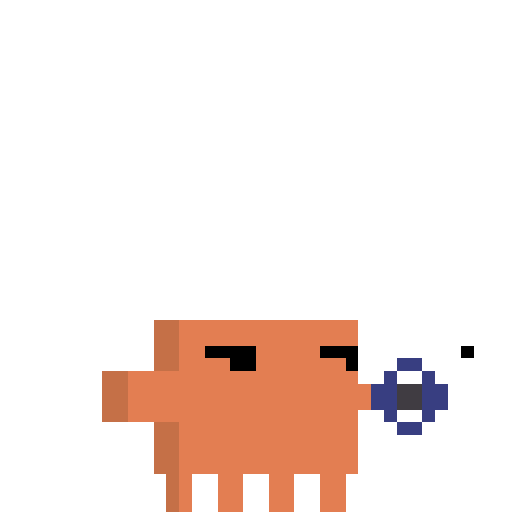
t = 0.00 s
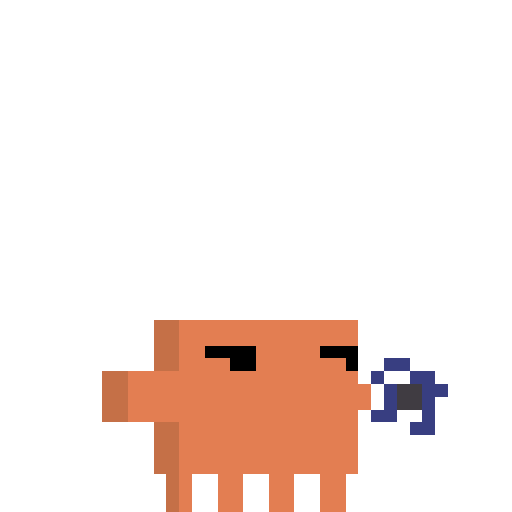
t = 0.11 s
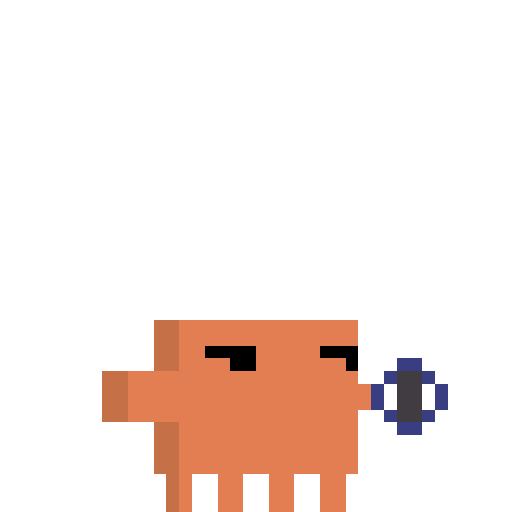
t = 0.25 s
t = 0.36 s: frame unchanged from t = 0.00 s, image omitted
t = 0.47 s: frame unchanged from t = 0.11 s, image omitted
t = 0.61 s: frame unchanged from t = 0.25 s, image omitted

The animated SVG that drew these frames (rendered in a browser with its animation timeline set to each time). Animation: 8 SMIL elements (animate=8); one cycle of 0.72 s, repeats indefinitely.

<svg xmlns="http://www.w3.org/2000/svg" viewBox="0 0 40 40"><g shape-rendering="crispEdges" stroke-width="1" fill="none" transform="translate(0 4.5)"><path stroke="#000" d="m16 23h4m5 0h3m-10 1h2m7 0h1"/><path stroke="#383e81" d="m30 28h1m2 0h1"/><path stroke="#403c42" d="m31 26h2m-2 1h2"/><path stroke="#c57047" d="m12 21h2m-2 1h2m-2 1h2m-2 1h2m-6 1h2m-2 1h2m-2 1h2m-2 1h2m2 1h2m-2 1h2m-2 1h2m-2 1h2m-1 1h1m-1 1h1m-1 1h1"/><path stroke="#e37e52" d="m14 21h14m-14 1h14m-14 1h2m4 0h5m-11 1h4m2 0h7m-17 1h18m-18 1h19m-19 1h19m-19 1h18m-14 1h14m-14 1h14m-14 1h14m-14 1h14m-14 1h1m2 0h2m2 0h2m2 0h2m-13 1h1m2 0h2m2 0h2m2 0h2m-13 1h1m2 0h2m2 0h2m2 0h2"/><g visibility="hidden"><path stroke="#000" d="m36 23h1"/><path stroke="#383e81" d="m31 24h2m-3 1h1m2 0h1m-5 1h2m2 0h2m-6 1h2m2 0h2m-4 2h2"/><path stroke="#fff" d="m31 25h2m-2 3h2"/><animate attributeName="visibility" calcMode="discrete" values="visible;hidden" keyTimes="0;0.125" dur="0.72s" repeatCount="indefinite"/></g><g visibility="hidden"><path stroke="#383e81" d="m30 24h2m-3 1h1m2 0h2m-4 1h1m2 0h2m-5 1h1m2 0h1m-5 1h1m2 1h2"/><path stroke="#fff" d="m30 25h2m-1 3h2"/><animate attributeName="visibility" calcMode="discrete" values="hidden;visible;hidden" keyTimes="0;0.125;0.25" dur="0.72s" repeatCount="indefinite"/></g><g visibility="hidden"><path stroke="#383e81" d="m31 24h2m-3 1h1m2 0h1m-5 1h1m4 0h1m-6 1h1m4 0h1m-4 2h2"/><path stroke="#403c42" d="m31 25h2m-2 3h2"/><path stroke="#fff" d="m30 26h1m2 0h1m-4 1h1m2 0h1"/><animate attributeName="visibility" calcMode="discrete" values="hidden;visible;hidden" keyTimes="0;0.25;0.375" dur="0.72s" repeatCount="indefinite"/></g><g visibility="hidden"><path stroke="#383e81" d="m32 24h2m-4 1h2m2 0h1m-5 1h1m2 0h1m-5 1h2m2 0h1m-4 2h2"/><path stroke="#fff" d="m32 25h2m-3 3h2"/><animate attributeName="visibility" calcMode="discrete" values="hidden;visible;hidden" keyTimes="0;0.375;0.5" dur="0.72s" repeatCount="indefinite"/></g><g visibility="hidden"><path stroke="#000" d="m36 23h1"/><path stroke="#383e81" d="m31 24h2m-3 1h1m2 0h1m-5 1h2m2 0h2m-6 1h2m2 0h2m-4 2h2"/><path stroke="#fff" d="m31 25h2m-2 3h2"/><animate attributeName="visibility" calcMode="discrete" values="hidden;visible;hidden" keyTimes="0;0.5;0.625" dur="0.72s" repeatCount="indefinite"/></g><g visibility="hidden"><path stroke="#383e81" d="m30 24h2m-3 1h1m2 0h2m-4 1h1m2 0h2m-5 1h1m2 0h1m-5 1h1m2 1h2"/><path stroke="#fff" d="m30 25h2m-1 3h2"/><animate attributeName="visibility" calcMode="discrete" values="hidden;visible;hidden" keyTimes="0;0.625;0.75" dur="0.72s" repeatCount="indefinite"/></g><g visibility="hidden"><path stroke="#383e81" d="m31 24h2m-3 1h1m2 0h1m-5 1h1m4 0h1m-6 1h1m4 0h1m-4 2h2"/><path stroke="#403c42" d="m31 25h2m-2 3h2"/><path stroke="#fff" d="m30 26h1m2 0h1m-4 1h1m2 0h1"/><animate attributeName="visibility" calcMode="discrete" values="hidden;visible;hidden" keyTimes="0;0.75;0.875" dur="0.72s" repeatCount="indefinite"/></g><g visibility="hidden"><path stroke="#383e81" d="m32 24h2m-4 1h2m2 0h1m-5 1h1m2 0h1m-5 1h2m2 0h1m-4 2h2"/><path stroke="#fff" d="m32 25h2m-3 3h2"/><animate attributeName="visibility" calcMode="discrete" values="hidden;visible" keyTimes="0;0.875" dur="0.72s" repeatCount="indefinite"/></g></g></svg>
